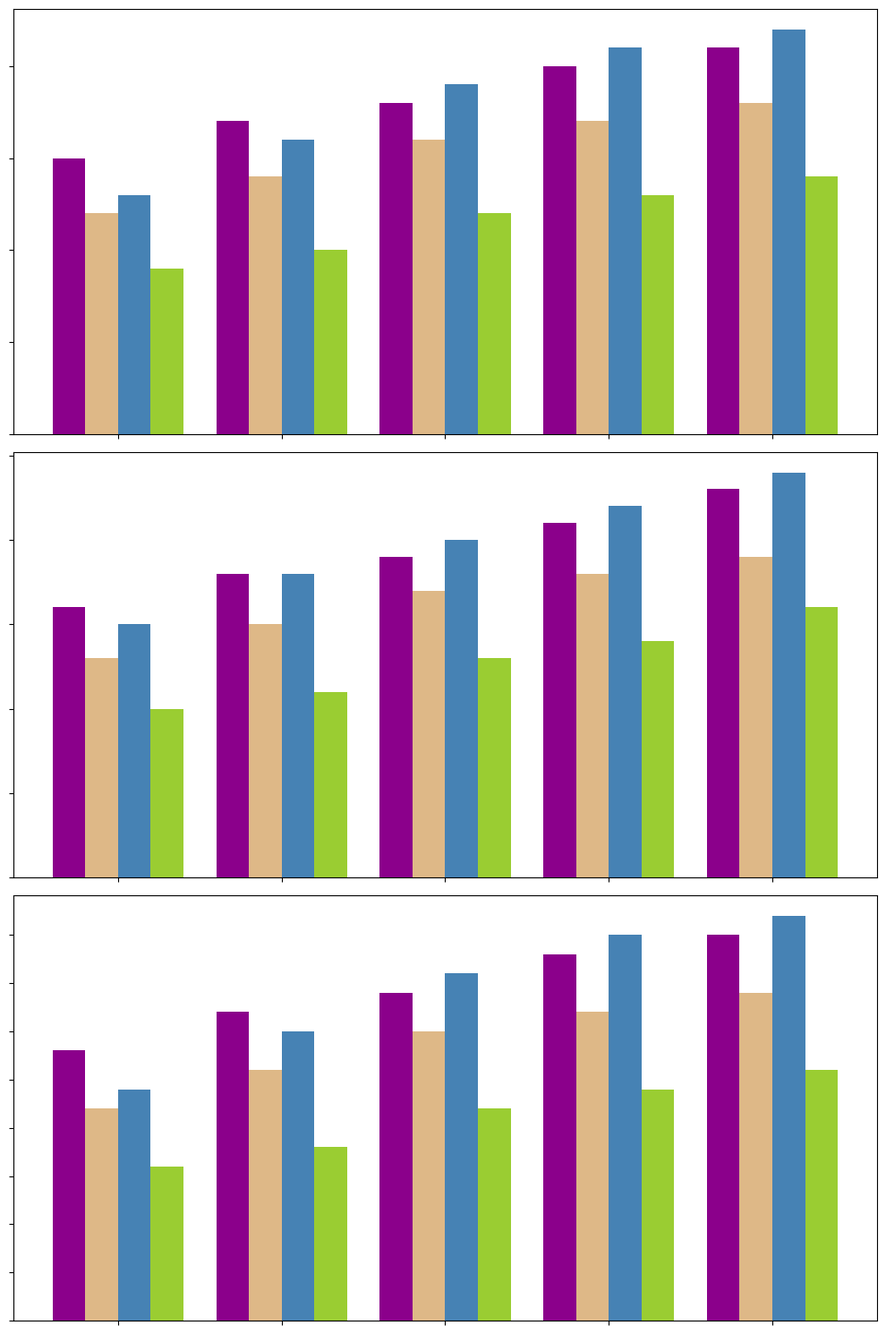

This chart was generated by the following Python code:
import matplotlib.pyplot as plt
import numpy as np

years = np.array([2018, 2019, 2020, 2021, 2022])

sales_north = np.array([
    [150, 170, 180, 200, 210],
    [120, 140, 160, 170, 180],
    [130, 160, 190, 210, 220],
    [90, 100, 120, 130, 140]
])

sales_east = np.array([
    [160, 180, 190, 210, 230],
    [130, 150, 170, 180, 190],
    [150, 180, 200, 220, 240],
    [100, 110, 130, 140, 160]
])

sales_west = np.array([
    [140, 160, 170, 190, 200],
    [110, 130, 150, 160, 170],
    [120, 150, 180, 200, 210],
    [80, 90, 110, 120, 130]
])

fig, axes = plt.subplots(3, 1, figsize=(10, 15), sharex=True)

new_colors = ['#8b008b', '#deb887', '#4682b4', '#9acd32']

for ax, sales in zip(axes, [sales_north, sales_east, sales_west]):
    bar_width = 0.2
    index = np.arange(len(years))
    
    for i, color in enumerate(new_colors):
        ax.bar(index + (i * bar_width), sales[i], bar_width, color=color)
    
    ax.set_yticklabels([])

axes[-1].set_xticks(index + bar_width * 1.5)
axes[-1].set_xticklabels([], rotation=45)

plt.tight_layout()
plt.show()
